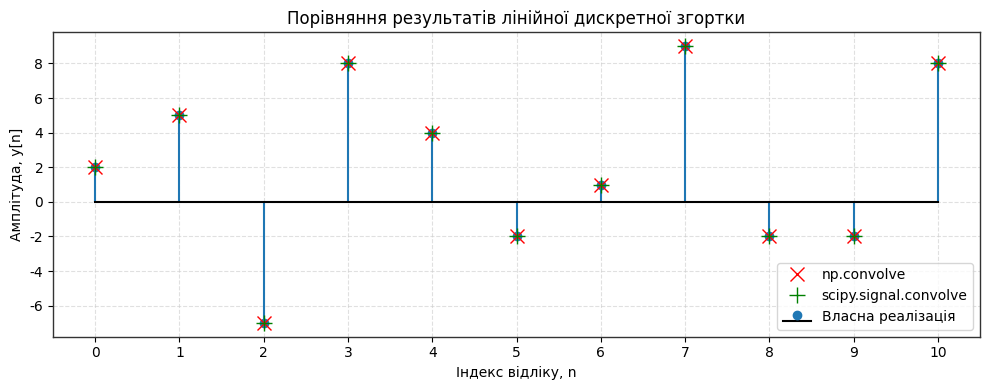
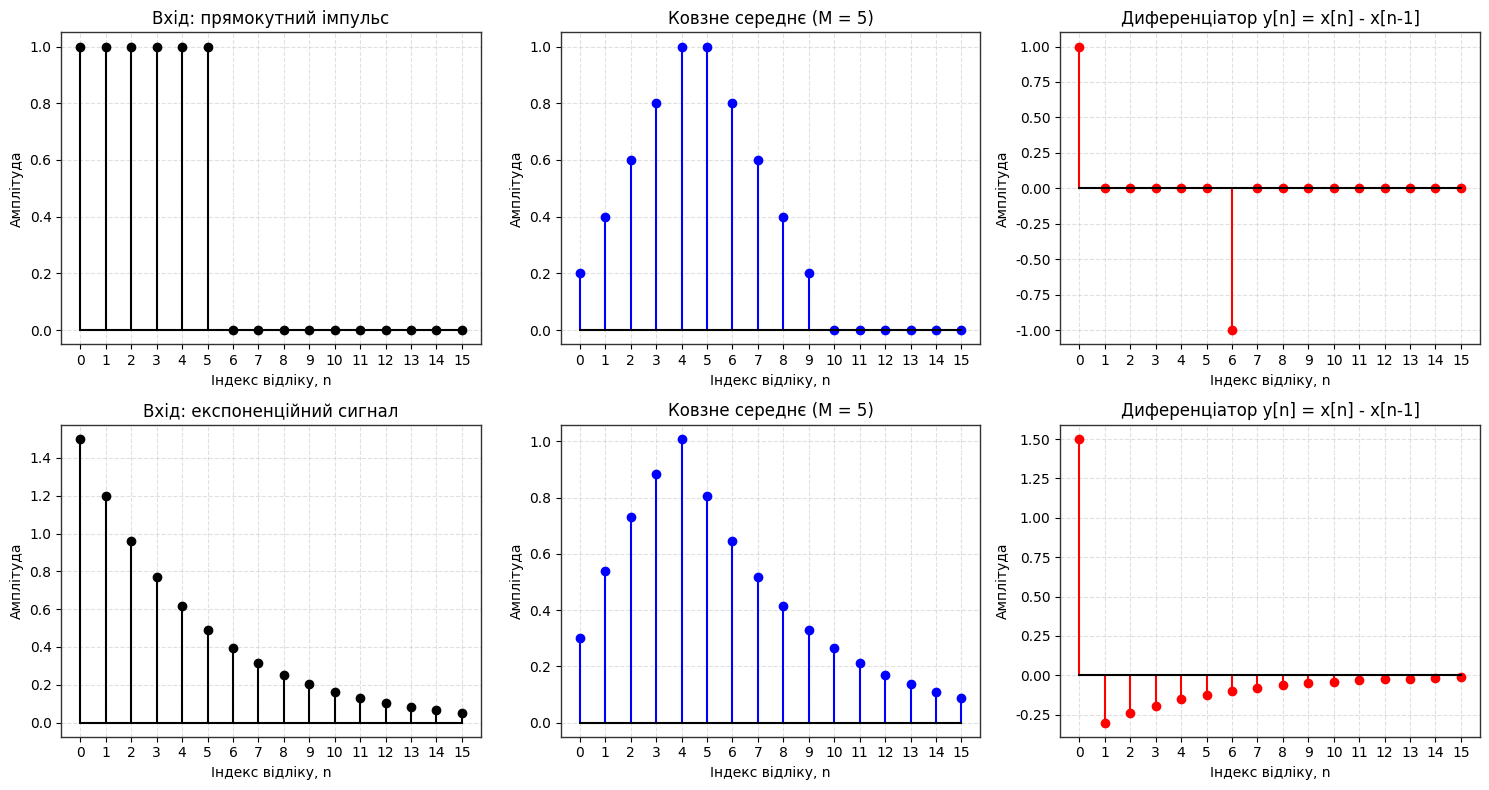
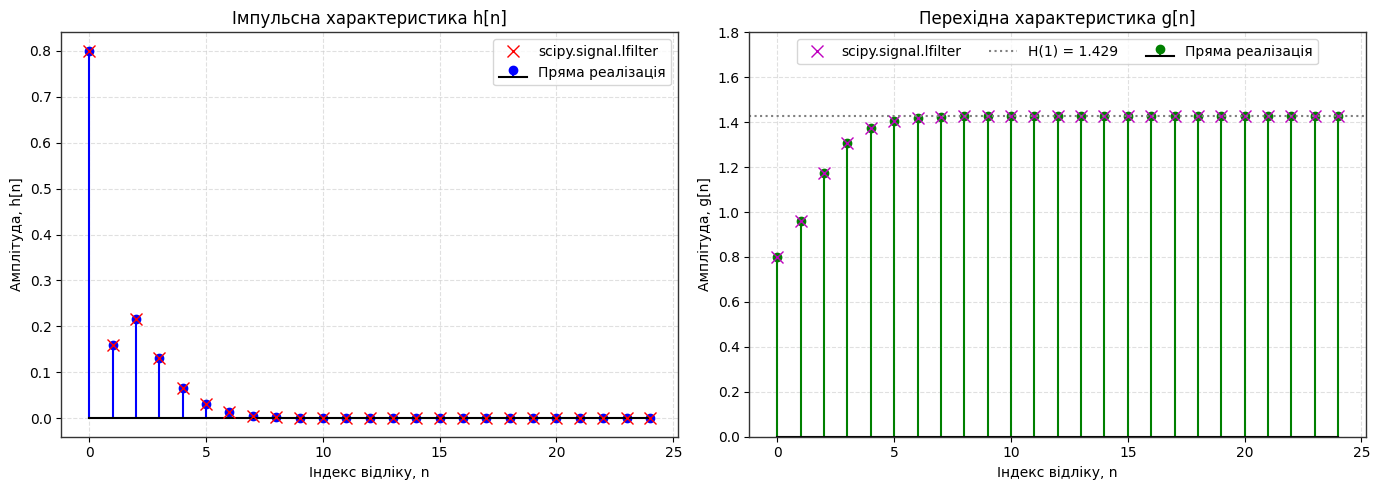
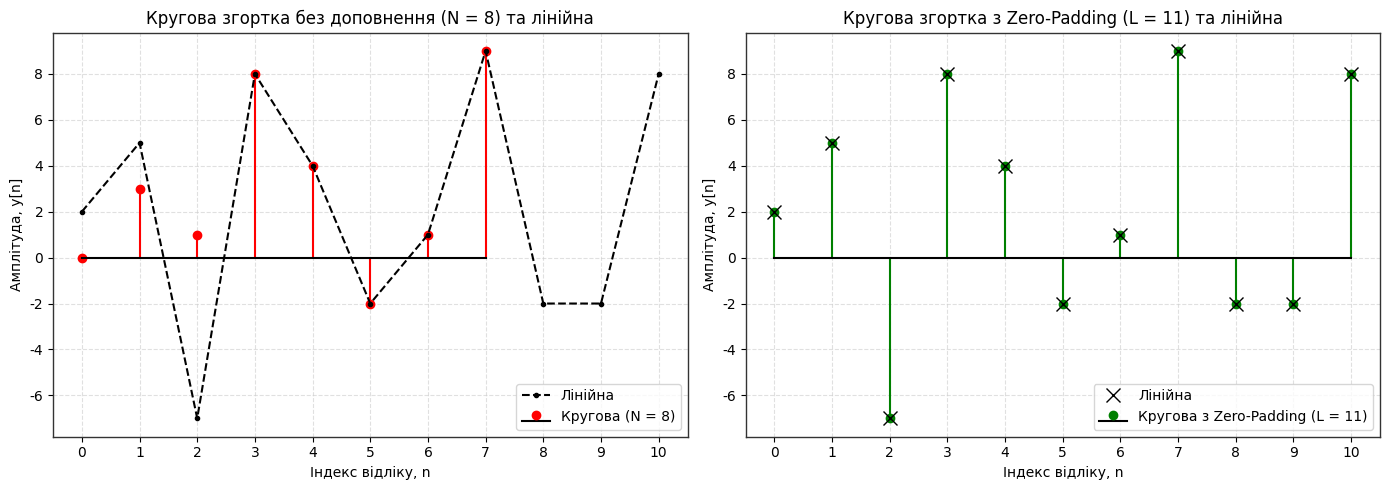

Here is the Python script that generated these plots, in order:
#!/usr/bin/env python3
# -*- coding: utf-8 -*-
"""
Лабораторна робота №2
Моделювання лінійних стаціонарних дискретних систем та обчислення дискретної згортки

Варіант 2
Виконав: Афанасьєв Сергій, група КІ 24-1
Стек: Python 3.10+, NumPy, SciPy, Matplotlib
"""

# %% Блок 1. Імпорт бібліотек та налаштування стилю відображення
import os
import time
import numpy as np
import matplotlib.pyplot as plt
from scipy import signal

# каталог для графіків
os.makedirs("figures", exist_ok=True)

plt.rcParams['font.sans-serif'] = 'DejaVu Sans'
plt.rcParams['axes.edgecolor'] = '#333333'
plt.rcParams['axes.linewidth'] = 1.0
plt.rcParams['grid.color'] = '#cccccc'
plt.rcParams['grid.linestyle'] = '--'
plt.rcParams['grid.alpha'] = 0.6


# %% Блок 2. Параметри варіанта 2, власні функції згортки та порівняння з бібліотечними
x_bench = np.array([1, 3, -2, 2, 0, 1, -1, 4], dtype=float)    # вхідний сигнал x[n]
h_bench = np.array([2, -1, 0, 2], dtype=float)                 # імпульсна характеристика h[n]

# коефіцієнти різницевого рівняння 2-го порядку [a1, a2, b0, b1, b2]
a1, a2, b0, b1, b2 = -0.7, 0.12, 0.8, -0.4, 0.2

L_rect = 6          # тривалість прямокутного імпульсу
A_val = 1.5         # амплітуда експоненційного сигналу
alpha_val = 0.8     # основа експоненти
M_ma = 5            # довжина ковзного середнього


def manual_linear_convolution(x_seq, h_seq):
    """Лінійна згортка за означенням: y[n] = sum_k x[k] * h[n-k].
    Довжина результату N_x + N_h - 1."""
    len_x = len(x_seq)
    len_h = len(h_seq)
    y_out = np.zeros(len_x + len_h - 1)
    for n in range(len(y_out)):
        # k пробігає лише ті значення, для яких h[n-k] існує
        for k in range(max(0, n - len_h + 1), min(n, len_x - 1) + 1):
            y_out[n] += x_seq[k] * h_seq[n - k]
    return y_out


def manual_circular_convolution(x_seq, h_seq):
    """Кругова згортка довжини N = max(N_x, N_h):
    y_c[n] = sum_m x[m] * h[(n - m) mod N]. Коротку послідовність доповнюємо нулями."""
    len_n = max(len(x_seq), len(h_seq))
    x_p = np.pad(x_seq, (0, len_n - len(x_seq)))
    h_p = np.pad(h_seq, (0, len_n - len(h_seq)))
    y_out = np.zeros(len_n)
    for n in range(len_n):
        for m in range(len_n):
            y_out[n] += x_p[m] * h_p[(n - m) % len_n]
    return y_out


def fmt(v):
    """Число для запису розрахунку: від'ємні беремо в дужки"""
    return f"({v:g})" if v < 0 else f"{v:g}"


def print_conv_steps(x_seq, h_seq, n_steps):
    """Покроковий розрахунок перших n_steps відліків згортки"""
    for n in range(n_steps):
        ks = [k for k in range(len(x_seq)) if 0 <= n - k < len(h_seq)]
        symbolic = " + ".join(f"x[{k}]·h[{n - k}]" for k in ks)
        numeric = " + ".join(f"{fmt(x_seq[k])}·{fmt(h_seq[n - k])}" for k in ks)
        values = " + ".join(fmt(x_seq[k] * h_seq[n - k]) for k in ks)
        total = sum(x_seq[k] * h_seq[n - k] for k in ks)
        if len(ks) > 1:
            print(f"y[{n}] = {symbolic} = {numeric} = {values} = {total:g}")
        else:
            print(f"y[{n}] = {symbolic} = {numeric} = {total:g}")


def measure_time(func, *args, repeats=2000):
    """Середній час одного виклику функції, мкс"""
    t_start = time.perf_counter()
    for _ in range(repeats):
        func(*args)
    return (time.perf_counter() - t_start) / repeats * 1e6


y_custom = manual_linear_convolution(x_bench, h_bench)
y_numpy = np.convolve(x_bench, h_bench)
y_scipy = signal.convolve(x_bench, h_bench, mode='full')

diff_np = np.max(np.abs(y_custom - y_numpy))
diff_sc = np.max(np.abs(y_custom - y_scipy))

t_custom = measure_time(manual_linear_convolution, x_bench, h_bench)
t_numpy = measure_time(np.convolve, x_bench, h_bench)
t_scipy = measure_time(signal.convolve, x_bench, h_bench)

print("--- ЛІНІЙНА ЗГОРТКА: ВЛАСНА РЕАЛІЗАЦІЯ ТА БІБЛІОТЕЧНІ ФУНКЦІЇ ---")
print(f"x[n]      = {x_bench.astype(int).tolist()}  (N_x = {len(x_bench)})")
print(f"h[n]      = {h_bench.astype(int).tolist()}  (N_h = {len(h_bench)})")
print(f"Довжина y = N_x + N_h - 1 = {len(y_custom)}")
print(f"y_custom  = {y_custom.astype(int).tolist()}")
print(f"y_numpy   = {y_numpy.astype(int).tolist()}")
print(f"y_scipy   = {y_scipy.astype(int).tolist()}")
print(f"Час виконання: власна {t_custom:.2f} мкс, np.convolve {t_numpy:.2f} мкс, "
      f"scipy.signal.convolve {t_scipy:.2f} мкс")
print(f"Макс. відхилення від NumPy: {diff_np:.2e}, від SciPy: {diff_sc:.2e}")

print("\nПерші чотири такти згортки (аналітичний розрахунок):")
print_conv_steps(x_bench, h_bench, 4)

# складність прямого алгоритму: кількість множень N_x * N_h, час має рости як N^2
print("\nЗалежність часу виконання від довжини сигналів (N_x = N_h = N):")
print(f"{'N':>5} {'N_x*N_h':>10} {'t, мс':>9} {'t / t_prev':>11}")
np.random.seed(1)
t_prev = None
for n_len in (100, 200, 400, 800):
    x_t = np.random.rand(n_len)
    h_t = np.random.rand(n_len)
    t_best = min(measure_time(manual_linear_convolution, x_t, h_t, repeats=1) for _ in range(3))
    ratio = f"{t_best / t_prev:11.2f}" if t_prev else f"{'-':>11}"
    print(f"{n_len:5d} {n_len * n_len:10d} {t_best / 1e3:9.2f} {ratio}")
    t_prev = t_best

# графік порівняння
n_idx = np.arange(len(y_custom))

plt.figure(figsize=(10, 4))
plt.stem(n_idx, y_custom, linefmt='C0-', markerfmt='C0o', basefmt='k-', label='Власна реалізація')
plt.plot(n_idx, y_numpy, 'rx', markersize=10, label='np.convolve')
plt.plot(n_idx, y_scipy, 'g+', markersize=12, label='scipy.signal.convolve')
plt.title("Порівняння результатів лінійної дискретної згортки")
plt.xlabel("Індекс відліку, n")
plt.ylabel("Амплітуда, y[n]")
plt.xticks(n_idx)
plt.grid(True)
plt.legend(loc='lower right')
plt.tight_layout()
plt.savefig("figures/linear_vs_builtin_conv.png", dpi=300)
plt.close()


# %% Блок 3. Елементарні системи: ковзне середнє та диференціатор
n_pts = 16
n_arr = np.arange(n_pts)

# вхідні сигнали: x_rect[n] = u[n] - u[n - L_rect], x_exp[n] = A * alpha^n * u[n]
x_rect = np.where(n_arr < L_rect, 1.0, 0.0)
x_exp = A_val * alpha_val ** n_arr

# імпульсні характеристики систем
h_ma = np.ones(M_ma) / M_ma         # ковзне середнє довжини M
h_diff = np.array([1.0, -1.0])      # диференціатор y[n] = x[n] - x[n-1]

# відгуки (повна згортка обрізається до n_pts відліків)
y_rect_ma = signal.convolve(x_rect, h_ma, mode='full')[:n_pts]
y_rect_diff = signal.convolve(x_rect, h_diff, mode='full')[:n_pts]
y_exp_ma = signal.convolve(x_exp, h_ma, mode='full')[:n_pts]
y_exp_diff = signal.convolve(x_exp, h_diff, mode='full')[:n_pts]

np.set_printoptions(precision=3, suppress=True, linewidth=130)
print("\n--- ЕЛЕМЕНТАРНІ СИСТЕМИ ---")
print(f"Прямокутний імпульс: L = {L_rect}; експонента: A = {A_val}, alpha = {alpha_val}; M = {M_ma}")
print("x_rect       =", x_rect)
print("MA(x_rect)   =", y_rect_ma)
print("diff(x_rect) =", y_rect_diff)
print("x_exp        =", x_exp)
print("MA(x_exp)    =", y_exp_ma)
print("diff(x_exp)  =", y_exp_diff)

# перевірка власною згорткою та прямими формулами
chk_ma = max(np.max(np.abs(manual_linear_convolution(x_rect, h_ma)[:n_pts] - y_rect_ma)),
             np.max(np.abs(manual_linear_convolution(x_exp, h_ma)[:n_pts] - y_exp_ma)))
chk_diff = max(np.max(np.abs(np.diff(x_rect, prepend=0.0) - y_rect_diff)),
               np.max(np.abs(np.diff(x_exp, prepend=0.0) - y_exp_diff)))
print(f"Відхилення від власної згортки (MA): {chk_ma:.2e}, від різниці np.diff (диференціатор): {chk_diff:.2e}")

# для експоненти при n >= 1: y_diff[n] = A * alpha^(n-1) * (alpha - 1)
diff_exp_formula = A_val * alpha_val ** (n_arr[1:] - 1) * (alpha_val - 1)
print(f"Диференціатор для експоненти: відхилення від A*alpha^(n-1)*(alpha-1) = "
      f"{np.max(np.abs(y_exp_diff[1:] - diff_exp_formula)):.2e}")

# АЧХ у крайніх точках: ω = 0 та ω = π
_, h_ma_f = signal.freqz(h_ma, 1, worN=np.array([0.0, np.pi]))
_, h_diff_f = signal.freqz(h_diff, 1, worN=np.array([0.0, np.pi]))
print(f"|H_ma(0)| = {abs(h_ma_f[0]):.3f}, |H_ma(pi)| = {abs(h_ma_f[1]):.3f}; "
      f"|H_diff(0)| = {abs(h_diff_f[0]):.3f}, |H_diff(pi)| = {abs(h_diff_f[1]):.3f}")

# графіки 2x3
fig, axes = plt.subplots(2, 3, figsize=(15, 8))
rows = [
    ("Прямокутний імпульс", x_rect, y_rect_ma, y_rect_diff),
    ("Експоненційний сигнал", x_exp, y_exp_ma, y_exp_diff),
]
for row, (name, x_in, y_ma, y_df) in enumerate(rows):
    panels = [
        (x_in, 'k', f"Вхід: {name.lower()}"),
        (y_ma, 'b', f"Ковзне середнє (M = {M_ma})"),
        (y_df, 'r', "Диференціатор y[n] = x[n] - x[n-1]"),
    ]
    for col, (data, c, title) in enumerate(panels):
        ax = axes[row, col]
        ax.stem(n_arr, data, linefmt=c + '-', markerfmt=c + 'o', basefmt='k-')
        ax.set_title(title)
        ax.set_xlabel("Індекс відліку, n")
        ax.set_ylabel("Амплітуда")
        ax.set_xticks(n_arr)
        ax.grid(True)

plt.tight_layout()
plt.savefig("figures/elementary_systems_resp.png", dpi=300)
plt.close()


# %% Блок 4. Різницеве рівняння 2-го порядку: імпульсна та перехідна характеристики
# y[n] + a1*y[n-1] + a2*y[n-2] = b0*x[n] + b1*x[n-1] + b2*x[n-2]
b_coeffs = [b0, b1, b2]
a_coeffs = [1.0, a1, a2]


def simulate_difference_equation(b, a, x_input):
    """Рекурентний розрахунок виходу при нульових початкових умовах:
    y[n] = (sum_m b[m]*x[n-m] - sum_{k>=1} a[k]*y[n-k]) / a[0]"""
    y_out = np.zeros(len(x_input))
    for n in range(len(x_input)):
        acc = 0.0
        for m in range(len(b)):
            if n - m >= 0:
                acc += b[m] * x_input[n - m]
        for k in range(1, len(a)):
            if n - k >= 0:
                acc -= a[k] * y_out[n - k]
        y_out[n] = acc / a[0]
    return y_out


N_sim = 25
delta_input = np.zeros(N_sim)
delta_input[0] = 1.0                # δ[n]
step_input = np.ones(N_sim)         # u[n]

h_sim = simulate_difference_equation(b_coeffs, a_coeffs, delta_input)
g_sim = simulate_difference_equation(b_coeffs, a_coeffs, step_input)

# перевірка бібліотечною функцією
h_scipy = signal.lfilter(b_coeffs, a_coeffs, delta_input)
g_scipy = signal.lfilter(b_coeffs, a_coeffs, step_input)

poles = np.roots(a_coeffs)
gain_dc = sum(b_coeffs) / sum(a_coeffs)     # H(z) при z = 1, усталене значення g[n]

np.set_printoptions(precision=6, suppress=True, linewidth=120)
print("\n--- СИСТЕМА 2-ГО ПОРЯДКУ ---")
print(f"y[n] = {b0}*x[n] + ({b1})*x[n-1] + {b2}*x[n-2] - ({a1})*y[n-1] - {a2}*y[n-2]")
print(f"Полюси: {np.sort(poles)} (|z| < 1, система стійка)")
print("h[n] (пряма реалізація), n = 0..7:", h_sim[:8])
print("h[n] (lfilter),          n = 0..7:", h_scipy[:8])
print("g[n] (пряма реалізація), n = 0..7:", g_sim[:8])
print("g[n] (lfilter),          n = 0..7:", g_scipy[:8])
print(f"Макс. розбіжність: h - {np.max(np.abs(h_sim - h_scipy)):.2e}, "
      f"g - {np.max(np.abs(g_sim - g_scipy)):.2e}")
print(f"g[n] = cumsum(h[n]): відхилення {np.max(np.abs(g_sim - np.cumsum(h_sim))):.2e}")
print(f"Усталене значення g[n] = H(1) = {gain_dc:.6f}; g[{N_sim - 1}] = {g_sim[-1]:.6f}")

n_sim = np.arange(N_sim)
fig, axes = plt.subplots(1, 2, figsize=(14, 5))

axes[0].stem(n_sim, h_sim, linefmt='b-', markerfmt='bo', basefmt='k-', label='Пряма реалізація')
axes[0].plot(n_sim, h_scipy, 'rx', markersize=9, label='scipy.signal.lfilter')
axes[0].set_title("Імпульсна характеристика h[n]")
axes[0].set_xlabel("Індекс відліку, n")
axes[0].set_ylabel("Амплітуда, h[n]")
axes[0].grid(True)
axes[0].legend(loc='upper right')

axes[1].stem(n_sim, g_sim, linefmt='g-', markerfmt='go', basefmt='k-', label='Пряма реалізація')
axes[1].plot(n_sim, g_scipy, 'mx', markersize=9, label='scipy.signal.lfilter')
axes[1].axhline(gain_dc, color='gray', ls=':', label=f"H(1) = {gain_dc:.3f}")
axes[1].set_title("Перехідна характеристика g[n]")
axes[1].set_xlabel("Індекс відліку, n")
axes[1].set_ylabel("Амплітуда, g[n]")
axes[1].set_ylim(0, 1.8)
axes[1].grid(True)
axes[1].legend(loc='upper center', ncol=3)

plt.tight_layout()
plt.savefig("figures/system_2nd_order_resp.png", dpi=300)
plt.close()


# %% Блок 5. Кругова та лінійна згортка (без доповнення та з Zero-Padding)
x_circ_test = x_bench
h_circ_test = h_bench

y_lin = manual_linear_convolution(x_circ_test, h_circ_test)
y_circ = manual_circular_convolution(x_circ_test, h_circ_test)      # N_c = max(N_x, N_h)

N_c = max(len(x_circ_test), len(h_circ_test))
L_pad = len(x_circ_test) + len(h_circ_test) - 1                     # мінімальна довжина без накладання

x_padded = np.pad(x_circ_test, (0, L_pad - len(x_circ_test)))
h_padded = np.pad(h_circ_test, (0, L_pad - len(h_circ_test)))
y_circ_padded = manual_circular_convolution(x_padded, h_padded)

# перевірка через ДПФ: циклічна згортка = ОДПФ(ДПФ(x) * ДПФ(h))
y_fft = np.real(np.fft.ifft(np.fft.fft(x_padded) * np.fft.fft(h_padded)))

print("\n--- КРУГОВА ТА ЛІНІЙНА ЗГОРТКА ---")
print(f"Лінійна згортка (довжина {len(y_lin)}):      {y_lin.astype(int).tolist()}")
print(f"Кругова, N = {N_c} без доповнення:          {y_circ.astype(int).tolist()}")
print(f"Кругова, L = {L_pad} з Zero-Padding:        {y_circ_padded.astype(int).tolist()}")
print(f"Відхилення кругової (L = {L_pad}) від лінійної: {np.max(np.abs(y_circ_padded - y_lin)):.2e}, "
      f"від ДПФ-розрахунку: {np.max(np.abs(y_circ_padded - y_fft)):.2e}")

# накладання при N = 8: y_c[n] = y[n] + y[n + N] для n = 0 .. N_h - 2
tail = len(y_lin) - N_c
print(f"Накладання хвоста лінійної згортки на перші {tail} відліки:")
for n in range(tail):
    print(f"  y_c[{n}] = y[{n}] + y[{n + N_c}] = {fmt(y_lin[n])} + {fmt(y_lin[n + N_c])} = {y_circ[n]:g}")

# як змінюється результат при різній довжині доповнення
print(f"\n{'L':>3} {'співпадає з лінійною':>22} {'спотворених відліків':>22}")
for L_try in range(N_c, L_pad + 2):
    x_try = np.pad(x_circ_test, (0, L_try - len(x_circ_test)))
    h_try = np.pad(h_circ_test, (0, L_try - len(h_circ_test)))
    y_try = manual_circular_convolution(x_try, h_try)
    y_ref = np.pad(y_lin, (0, max(0, L_try - len(y_lin))))[:L_try]
    n_bad = int(np.sum(np.abs(y_try - y_ref) > 1e-9))
    print(f"{L_try:3d} {'так' if n_bad == 0 else 'ні':>22} {n_bad:22d}")

fig, axes = plt.subplots(1, 2, figsize=(14, 5))

axes[0].stem(np.arange(len(y_circ)), y_circ, linefmt='r-', markerfmt='ro', basefmt='k-',
             label=f'Кругова (N = {N_c})')
axes[0].plot(np.arange(len(y_lin)), y_lin, 'k--', marker='.', label='Лінійна')
axes[0].set_title(f"Кругова згортка без доповнення (N = {N_c}) та лінійна")
axes[0].set_xlabel("Індекс відліку, n")
axes[0].set_ylabel("Амплітуда, y[n]")
axes[0].set_xticks(np.arange(len(y_lin)))
axes[0].grid(True)
axes[0].legend(loc='lower right')

axes[1].stem(np.arange(len(y_circ_padded)), y_circ_padded, linefmt='g-', markerfmt='go', basefmt='k-',
             label=f'Кругова з Zero-Padding (L = {L_pad})')
axes[1].plot(np.arange(len(y_lin)), y_lin, 'kx', markersize=10, label='Лінійна')
axes[1].set_title(f"Кругова згортка з Zero-Padding (L = {L_pad}) та лінійна")
axes[1].set_xlabel("Індекс відліку, n")
axes[1].set_ylabel("Амплітуда, y[n]")
axes[1].set_xticks(np.arange(len(y_lin)))
axes[1].grid(True)
axes[1].legend(loc='lower right')

plt.tight_layout()
plt.savefig("figures/circular_vs_linear_conv.png", dpi=300)
plt.close()

print("\nМоделювання завершено. Графіки збережено в 'figures/'.")
